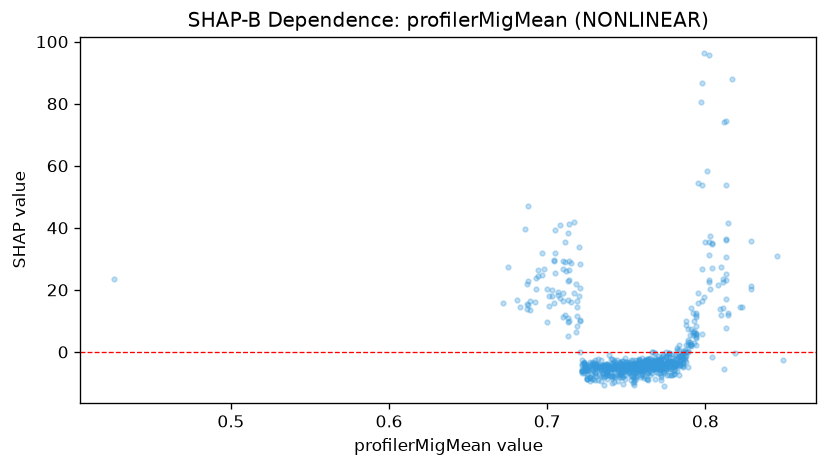

Source data for this figure (header and first rows):
feature_value, shap_value
0.426, 23.65
0.731, -5.05
0.754, -7.94
0.755, -4.12
0.761, -5.014
0.741, -7.846
0.741, -4.506
0.738, -6.863
0.749, -5.37
0.749, -6.09
0.765, -2.224
0.765, -4.189
0.767, -2.979
0.767, -3.528
0.76, -3.408
0.775, -4.658
0.77, -3.629
0.774, -6.216
0.778, -3.415
0.761, -5.875
0.736, -5.946
0.736, -10.66
0.74, -7.749
0.741, -9.914
0.741, -4.815
0.764, -5.692
0.764, -4.315
0.771, -5.419
0.771, -5.439
0.769, -3.397
0.756, -4.644
0.753, -2.686
0.764, -3.663
0.77, -2.178
0.77, -5.149
0.781, -4.093
0.737, -6.691
0.775, -4.206
0.754, -4.894
0.756, -6.357
0.775, -3.803
0.779, -4.812
0.783, -1.437
0.763, -4.198
0.749, -7.449
0.732, -4.396
0.732, -4.802
0.737, -7.874
0.741, -8.518
0.742, -4.069
0.751, -5.479
0.737, -6.523
0.746, -6.901
0.772, -3.745
0.761, -3.032
0.761, -3.926
0.773, -2.241
0.768, -2.065
0.767, -5.024
0.768, -0.3216
... 694 more rows
